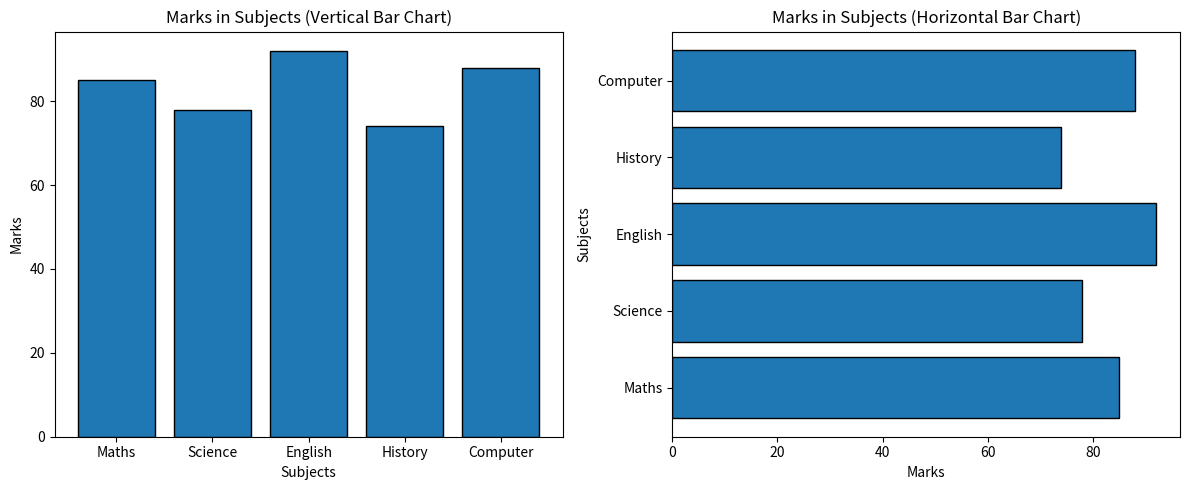

Source code (Python):
import matplotlib.pyplot as plt

subjects = ['Maths', 'Science', 'English', 'History', 'Computer']
marks = [85,78,92,74,88]

plt.figure(figsize=(12,5))
plt.subplot(1,2,1)
plt.bar(subjects, marks, edgecolor='black')
plt.title("Marks in Subjects (Vertical Bar Chart)")
plt.xlabel("Subjects"); plt.ylabel("Marks")

plt.subplot(1,2,2)
plt.barh(subjects, marks, edgecolor='black')
plt.title("Marks in Subjects (Horizontal Bar Chart)")
plt.xlabel("Marks"); plt.ylabel("Subjects")

plt.tight_layout()
plt.show()
